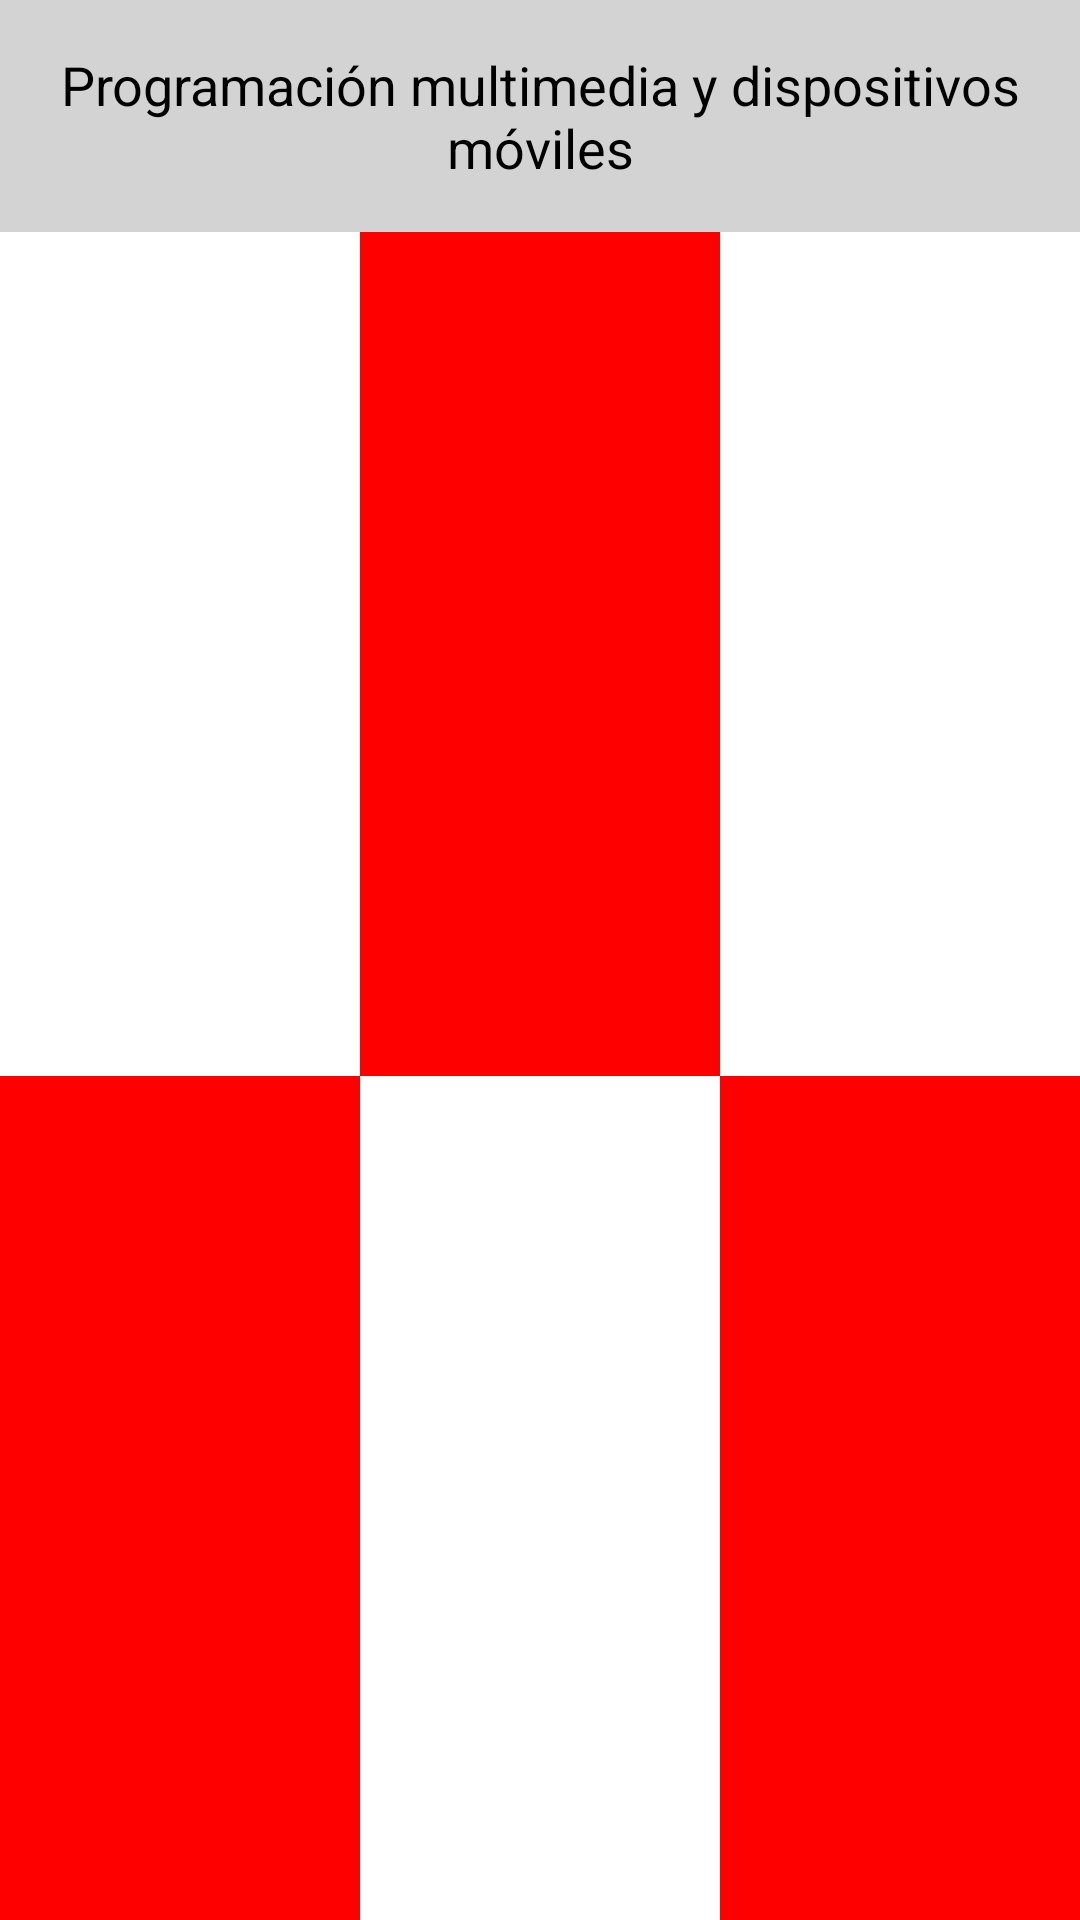

Produce the Android XML layout that renders to this screen, including the resource entries it uses.
<!-- AndroidManifest.xml: application theme Theme._2DAMPMDM1EE1 -->
<!-- res/layout/ejercicio3_2.xml -->
<?xml version="1.0" encoding="utf-8"?>
<LinearLayout
    xmlns:android="http://schemas.android.com/apk/res/android"
    android:layout_width="match_parent"
    android:layout_height="match_parent"
    android:orientation="vertical">
    <TextView
        android:id="@+id/textViewTitle"
        android:layout_width="match_parent"
        android:layout_height="wrap_content"
        android:gravity="center"
        android:text="@string/programacion_multimedia_y_dispositivos_moviles"
        android:textSize="18sp"
        android:background="#D3D3D3"
        android:textColor="#000000"
        android:padding="16dp" />

    <LinearLayout
        android:layout_width="match_parent"
        android:layout_height="0dp"
        android:layout_weight="1"
        android:orientation="horizontal">

        <LinearLayout
            android:layout_width="wrap_content"
            android:layout_height="match_parent"
            android:layout_weight="1"
            android:background="#FFFFFF" />

        <LinearLayout
            android:layout_width="0dp"
            android:layout_height="match_parent"
            android:layout_weight="1"
            android:background="#FF0000" />

        <LinearLayout
            android:layout_width="0dp"
            android:layout_height="match_parent"
            android:layout_weight="1"
            android:background="#FFFFFF" />
    </LinearLayout>

    <LinearLayout
        android:layout_width="match_parent"
        android:layout_height="0dp"
        android:layout_weight="1"
        android:orientation="horizontal">

        <LinearLayout
            android:layout_width="0dp"
            android:layout_height="match_parent"
            android:layout_weight="1"
            android:background="#FF0000" />

        <LinearLayout
            android:layout_width="0dp"
            android:layout_height="match_parent"
            android:layout_weight="1"
            android:background="#FFFFFF" />

        <LinearLayout
            android:layout_width="0dp"
            android:layout_height="match_parent"
            android:layout_weight="1"
            android:background="#FF0000" />
    </LinearLayout>

</LinearLayout>
<!-- resources referenced by this layout -->
<resources>
  <string name="programacion_multimedia_y_dispositivos_moviles">Programación multimedia y dispositivos móviles</string>
  <style name="Theme._2DAMPMDM1EE1" parent="Base.Theme._2DAMPMDM1EE1" />
  <style name="Base.Theme._2DAMPMDM1EE1" parent="Theme.Material3.DayNight.NoActionBar">
          
          
      </style>
</resources>
